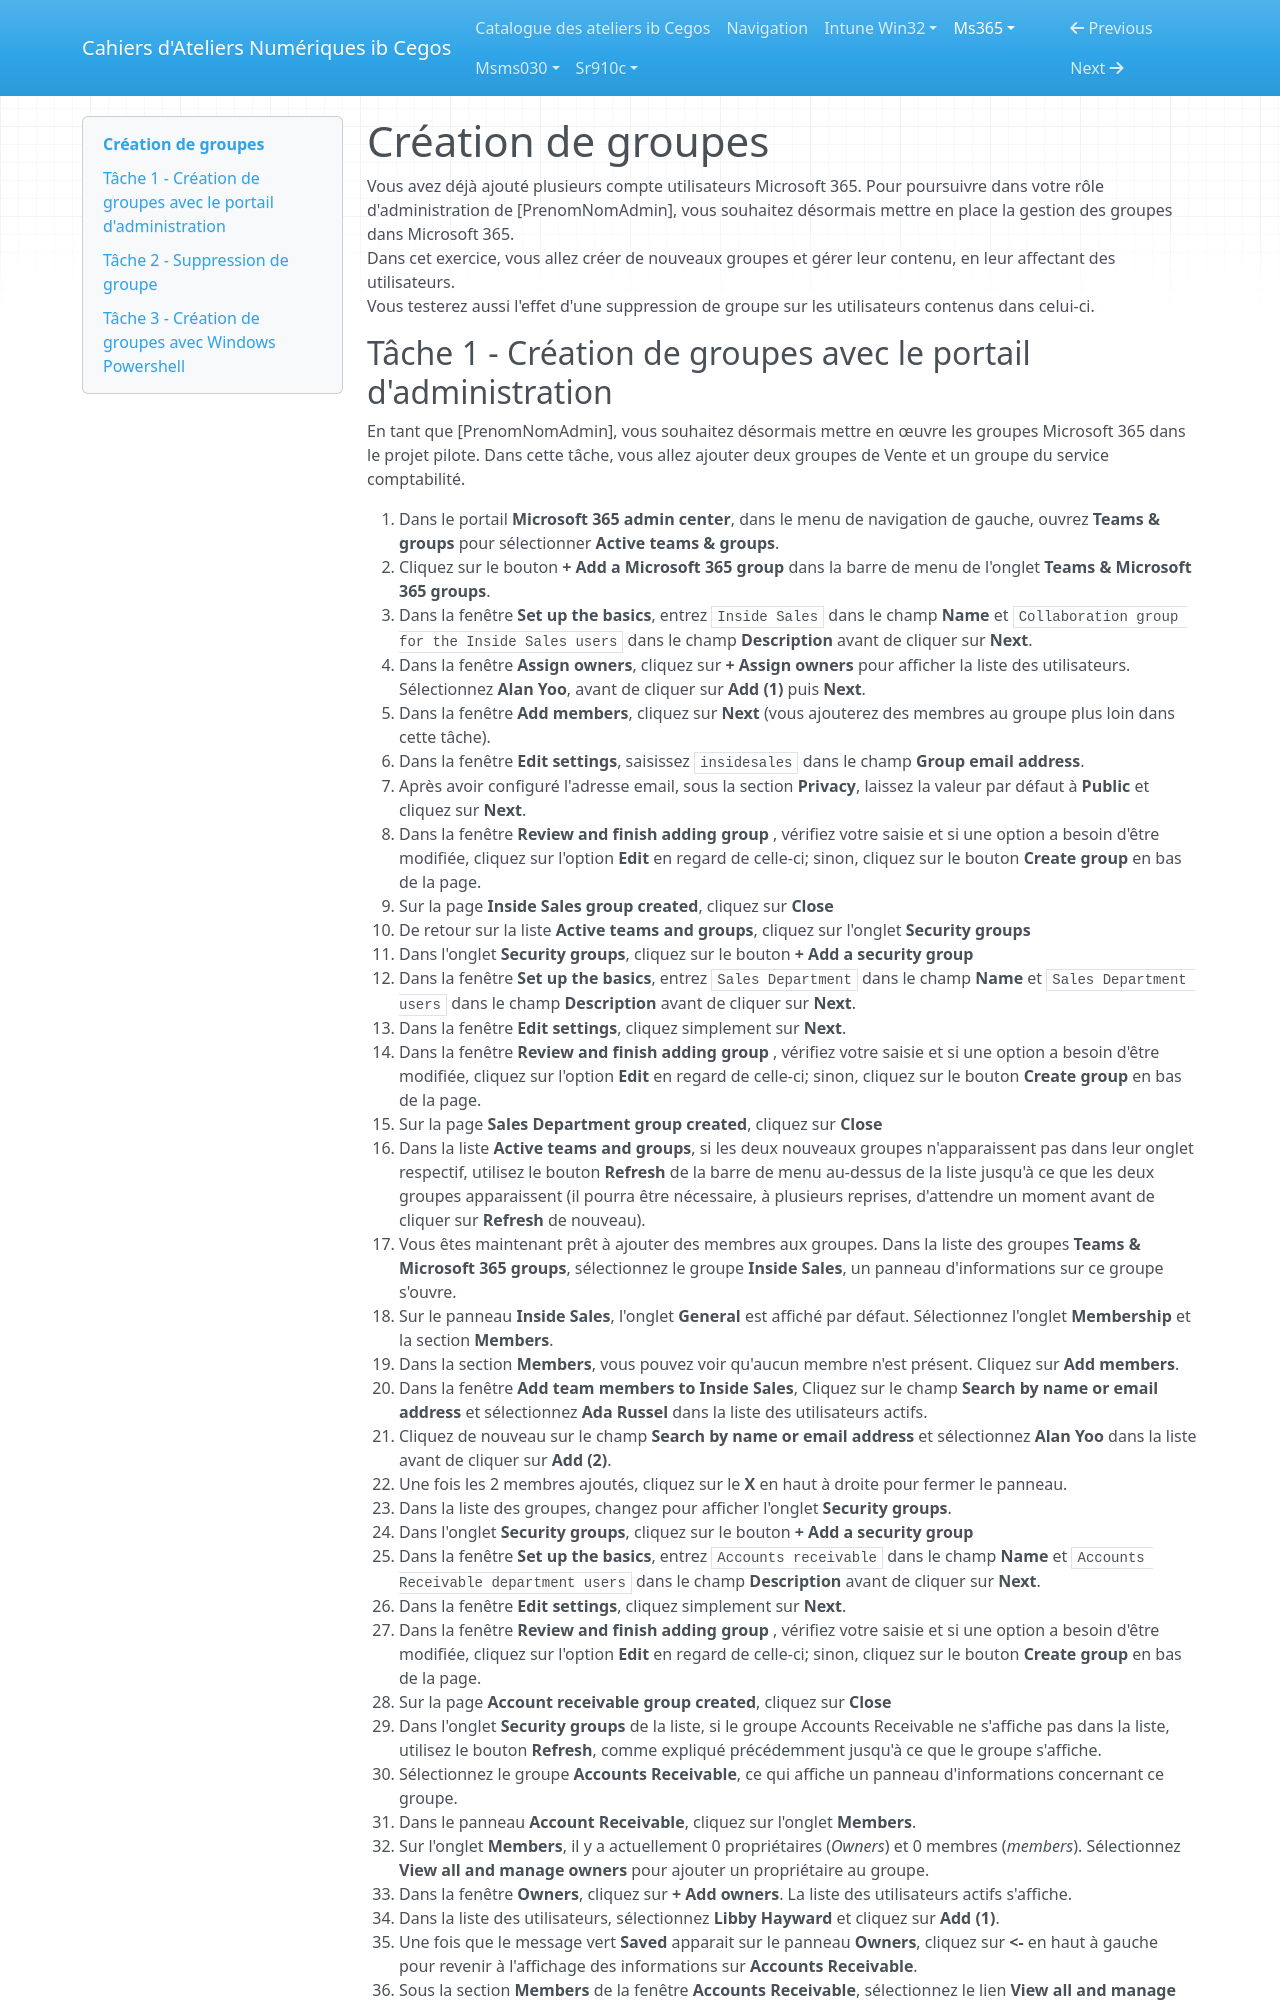

repository: Ib-Cegos/labs · page: ms365/a2e2/index.html · generator: mkdocs

# Création de groupes

Vous avez déjà ajouté plusieurs compte utilisateurs Microsoft 365. Pour poursuivre dans votre rôle d'administration de [PrenomNomAdmin], vous souhaitez désormais mettre en place la gestion des groupes dans Microsoft 365.  
Dans cet exercice, vous allez créer de nouveaux groupes et gérer leur contenu, en leur affectant des utilisateurs.  
Vous testerez aussi l'effet d'une suppression de groupe sur les utilisateurs contenus dans celui-ci.
